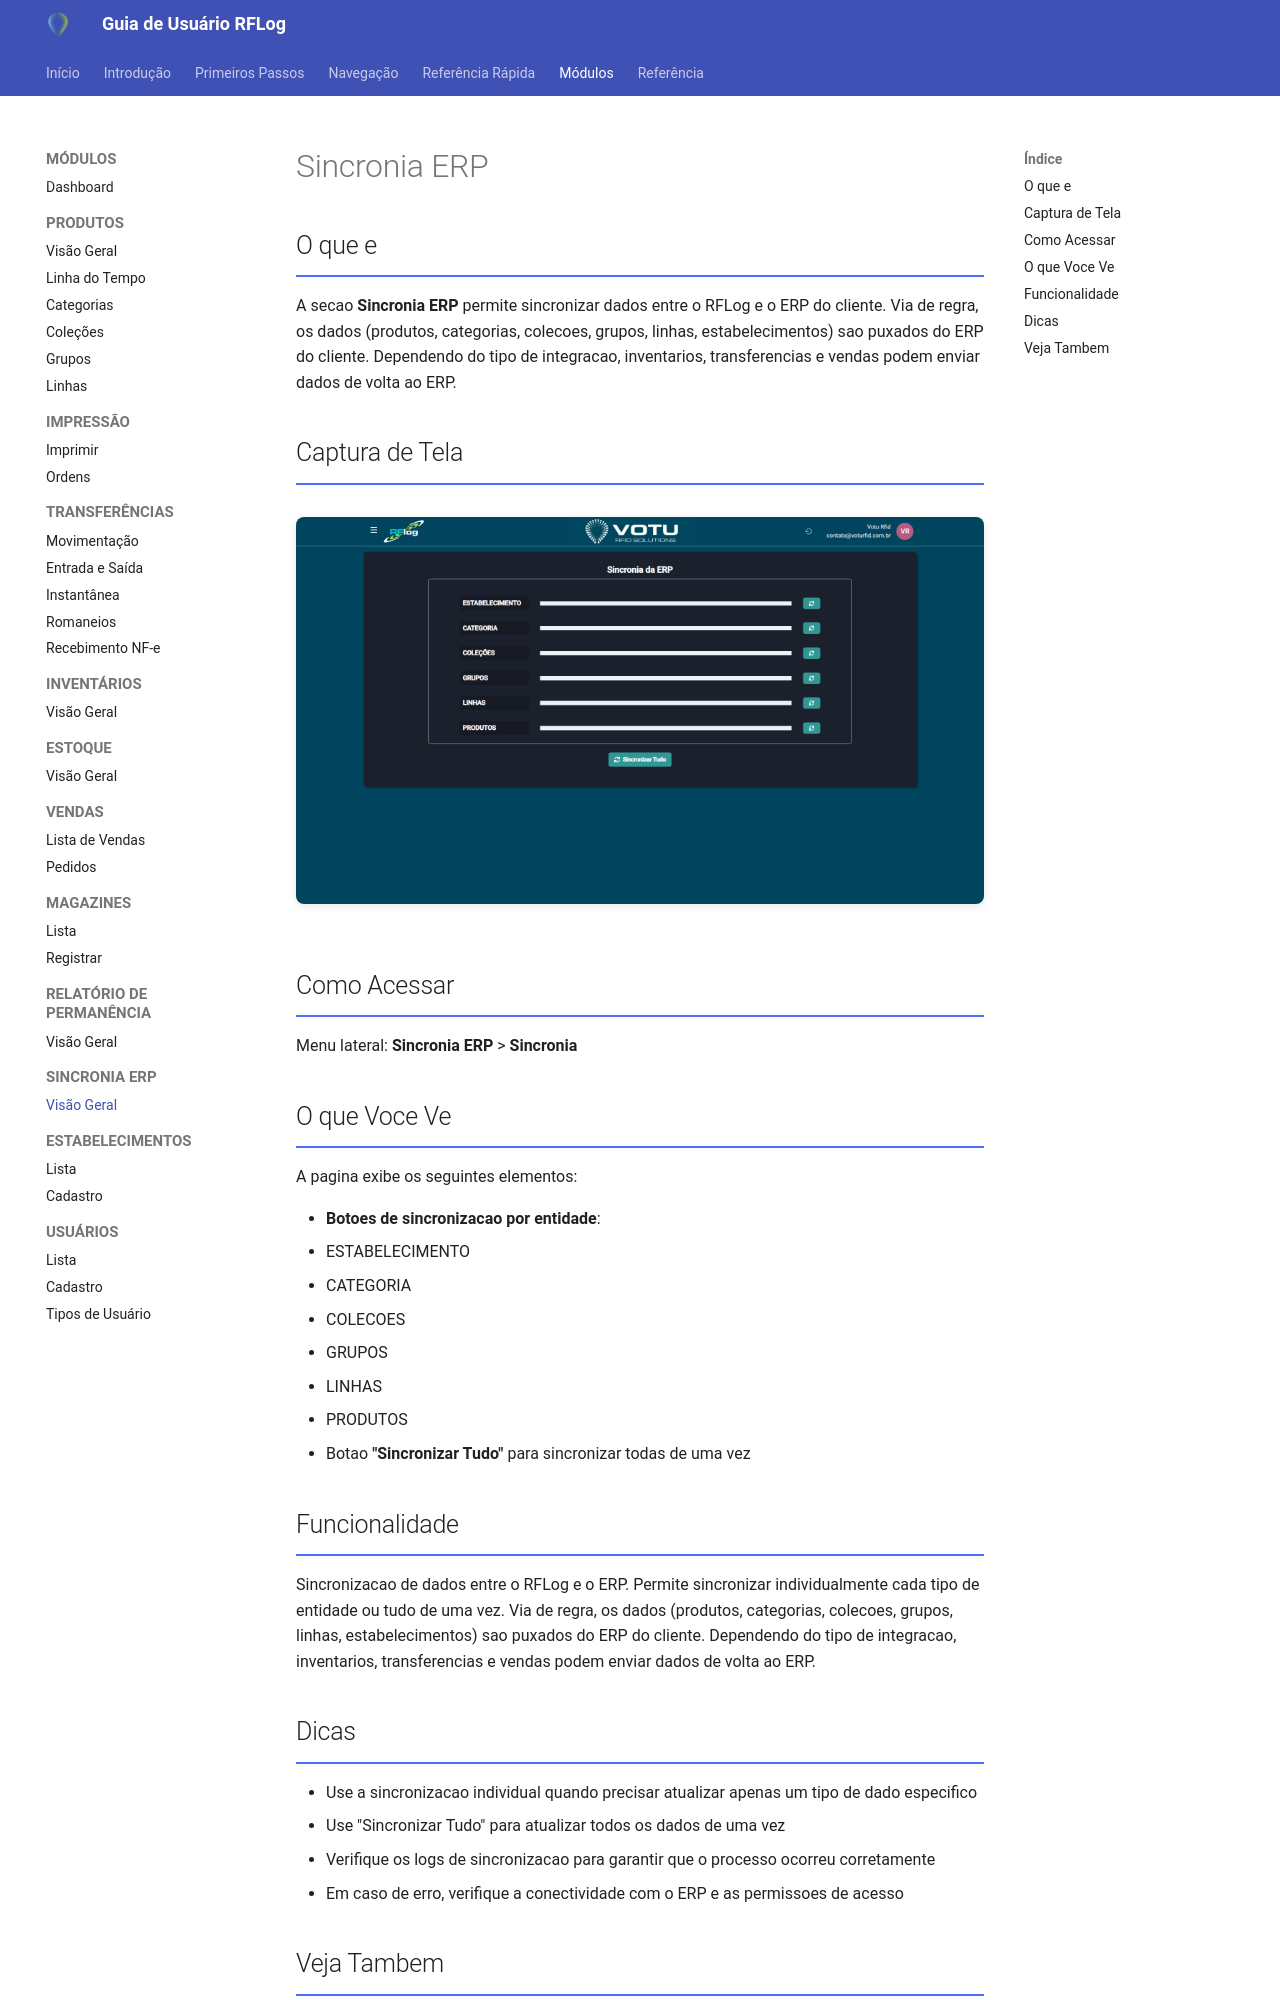

repository: rodrigoomartins/guia_rflog · page: 03_Modulos/Sincronia_ERP/index.html · generator: mkdocs

---
tags: [rflog, modulo, sincronia]
data: 2026-04-16
---

# Sincronia ERP

## O que e

A secao **Sincronia ERP** permite sincronizar dados entre o RFLog e o ERP do cliente. Via de regra, os dados (produtos, categorias, colecoes, grupos, linhas, estabelecimentos) sao puxados do ERP do cliente. Dependendo do tipo de integracao, inventarios, transferencias e vendas podem enviar dados de volta ao ERP.

## Captura de Tela

![Sincronia ERP](../assets/screenshots/24_sincronia_erp.png)

## Como Acessar

Menu lateral: **Sincronia ERP** > **Sincronia**

## O que Voce Ve

A pagina exibe os seguintes elementos:

- **Botoes de sincronizacao por entidade**:
  - ESTABELECIMENTO
  - CATEGORIA
  - COLECOES
  - GRUPOS
  - LINHAS
  - PRODUTOS
- Botao **"Sincronizar Tudo"** para sincronizar todas de uma vez

## Funcionalidade

Sincronizacao de dados entre o RFLog e o ERP. Permite sincronizar individualmente cada tipo de entidade ou tudo de uma vez. Via de regra, os dados (produtos, categorias, colecoes, grupos, linhas, estabelecimentos) sao puxados do ERP do cliente. Dependendo do tipo de integracao, inventarios, transferencias e vendas podem enviar dados de volta ao ERP.

## Dicas

- Use a sincronizacao individual quando precisar atualizar apenas um tipo de dado especifico
- Use "Sincronizar Tudo" para atualizar todos os dados de uma vez
- Verifique os logs de sincronizacao para garantir que o processo ocorreu corretamente
- Em caso de erro, verifique a conectividade com o ERP e as permissoes de acesso
